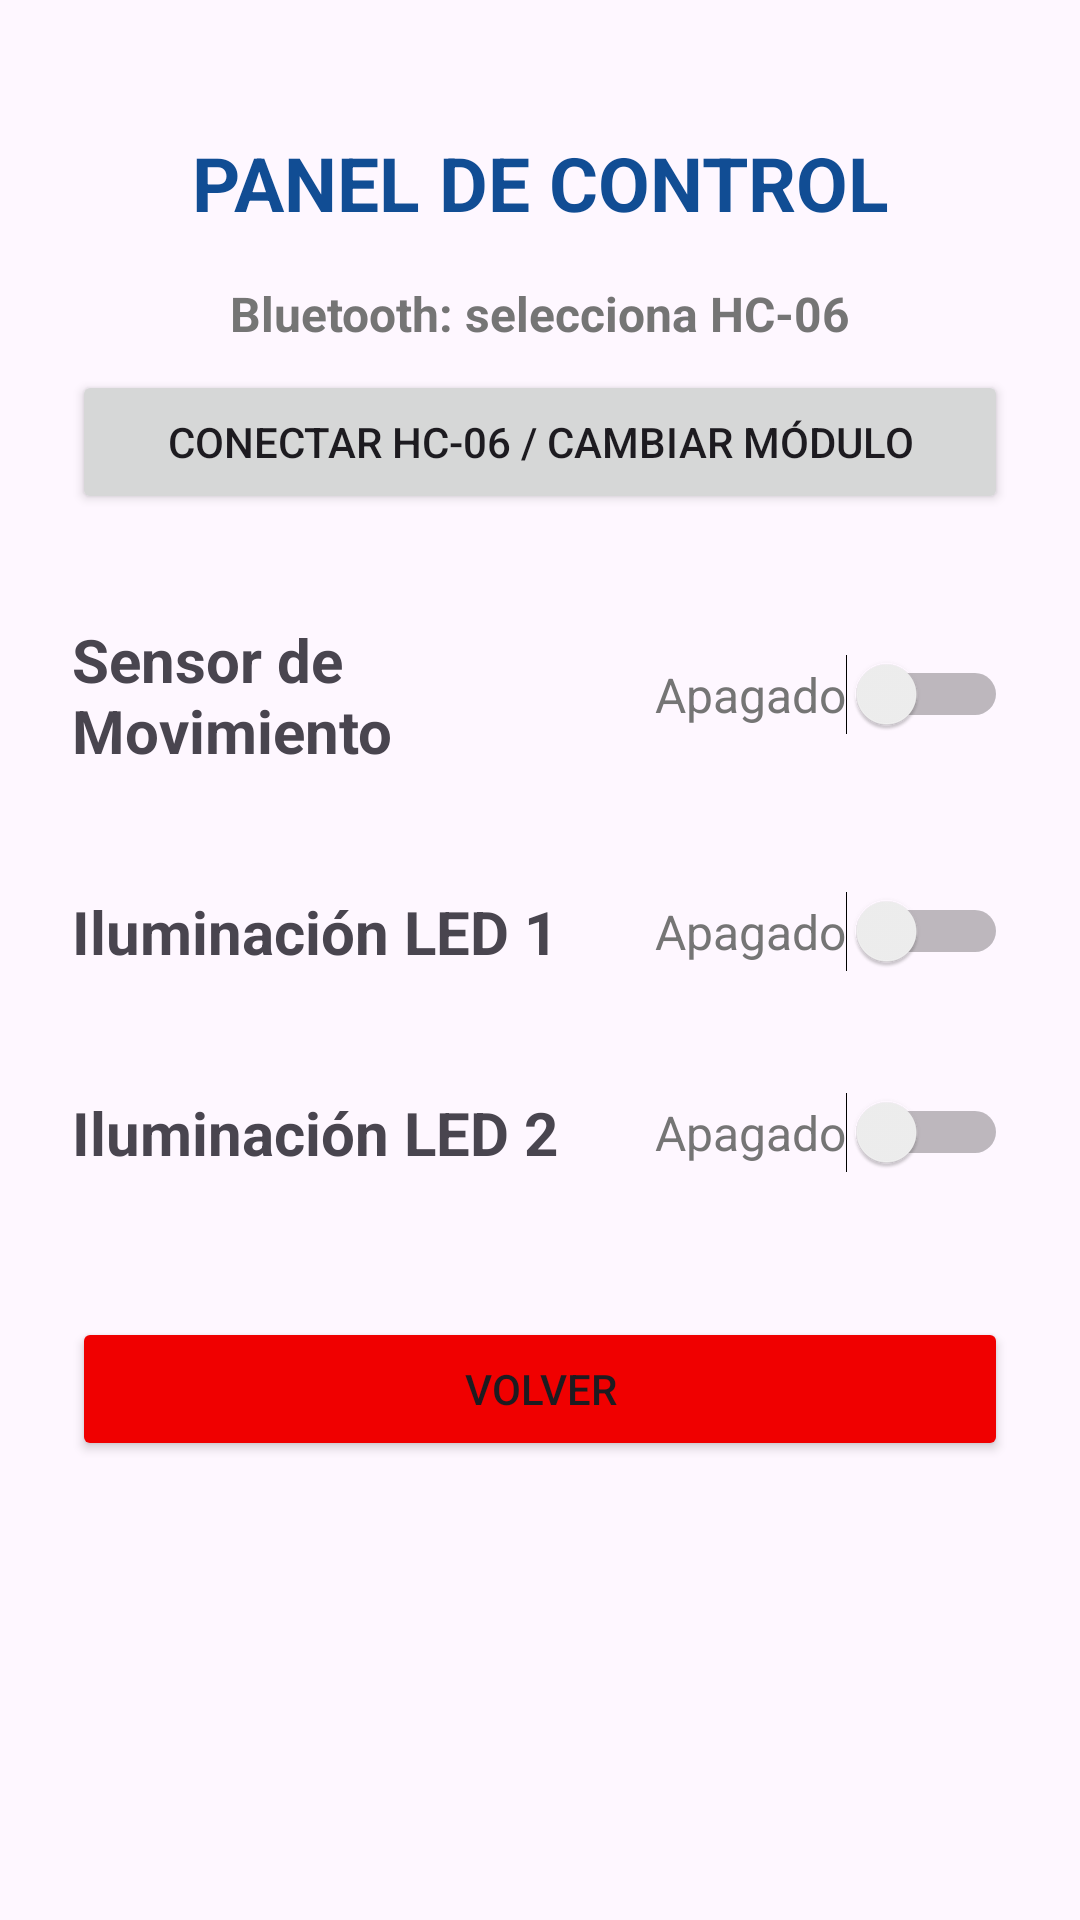

Produce the Android XML layout that renders to this screen, including the resource entries it uses.
<!-- AndroidManifest.xml: application theme Theme.ProyectoIot -->
<!-- res/layout/activity_actuador.xml -->
<?xml version="1.0" encoding="utf-8"?>
<ScrollView xmlns:android="http://schemas.android.com/apk/res/android"
    android:id="@+id/main"
    android:layout_width="match_parent"
    android:layout_height="match_parent"
    android:fillViewport="true">

    <LinearLayout
        android:layout_width="match_parent"
        android:layout_height="wrap_content"
        android:orientation="vertical"
        android:padding="24dp">

        <TextView
            android:id="@+id/titulo_control"
            android:layout_width="match_parent"
            android:layout_height="wrap_content"
            android:layout_marginTop="20dp"
            android:gravity="center"
            android:text="PANEL DE CONTROL"
            android:textColor="#114d94"
            android:textSize="25sp"
            android:textStyle="bold" />

        <TextView
            android:id="@+id/tv_estado_bluetooth"
            android:layout_width="match_parent"
            android:layout_height="wrap_content"
            android:layout_marginTop="16dp"
            android:gravity="center"
            android:text="Bluetooth: selecciona HC-06"
            android:textColor="#757575"
            android:textSize="16sp"
            android:textStyle="bold" />

        <Button
            android:id="@+id/btn_conectar_bluetooth"
            android:layout_width="match_parent"
            android:layout_height="wrap_content"
            android:layout_marginTop="8dp"
            android:text="Conectar HC-06 / Cambiar módulo" />

        <LinearLayout
            android:layout_width="match_parent"
            android:layout_height="wrap_content"
            android:layout_marginTop="35dp"
            android:gravity="center_vertical"
            android:orientation="horizontal">

            <TextView
                android:id="@+id/label_sensor"
                android:layout_width="0dp"
                android:layout_height="wrap_content"
                android:layout_weight="1"
                android:text="Sensor de Movimiento"
                android:textSize="20sp"
                android:textStyle="bold" />

            <Switch
                android:id="@+id/switch_sensor"
                android:layout_width="wrap_content"
                android:layout_height="wrap_content"
                android:text="Apagado"
                android:textColor="#757575"
                android:textSize="16sp" />
        </LinearLayout>

        <LinearLayout
            android:layout_width="match_parent"
            android:layout_height="wrap_content"
            android:layout_marginTop="40dp"
            android:gravity="center_vertical"
            android:orientation="horizontal">

            <TextView
                android:id="@+id/label_led1"
                android:layout_width="0dp"
                android:layout_height="wrap_content"
                android:layout_weight="1"
                android:text="Iluminación LED 1"
                android:textSize="20sp"
                android:textStyle="bold" />

            <Switch
                android:id="@+id/switch_led1"
                android:layout_width="wrap_content"
                android:layout_height="wrap_content"
                android:text="Apagado"
                android:textColor="#757575"
                android:textSize="16sp" />
        </LinearLayout>

        <LinearLayout
            android:layout_width="match_parent"
            android:layout_height="wrap_content"
            android:layout_marginTop="40dp"
            android:gravity="center_vertical"
            android:orientation="horizontal">

            <TextView
                android:id="@+id/label_led2"
                android:layout_width="0dp"
                android:layout_height="wrap_content"
                android:layout_weight="1"
                android:text="Iluminación LED 2"
                android:textSize="20sp"
                android:textStyle="bold" />

            <Switch
                android:id="@+id/switch_led2"
                android:layout_width="wrap_content"
                android:layout_height="wrap_content"
                android:text="Apagado"
                android:textColor="#757575"
                android:textSize="16sp" />
        </LinearLayout>

        <Button
            android:id="@+id/btn_volver"
            android:layout_width="match_parent"
            android:layout_height="wrap_content"
            android:layout_marginTop="48dp"
            android:layout_marginBottom="24dp"
            android:backgroundTint="#F00000"
            android:text="Volver" />
    </LinearLayout>
</ScrollView>
<!-- resources referenced by this layout -->
<resources>
  <style name="Theme.ProyectoIot" parent="Base.Theme.ProyectoIot" />
  <style name="Base.Theme.ProyectoIot" parent="Theme.Material3.DayNight.NoActionBar">
          
          
      </style>
</resources>
